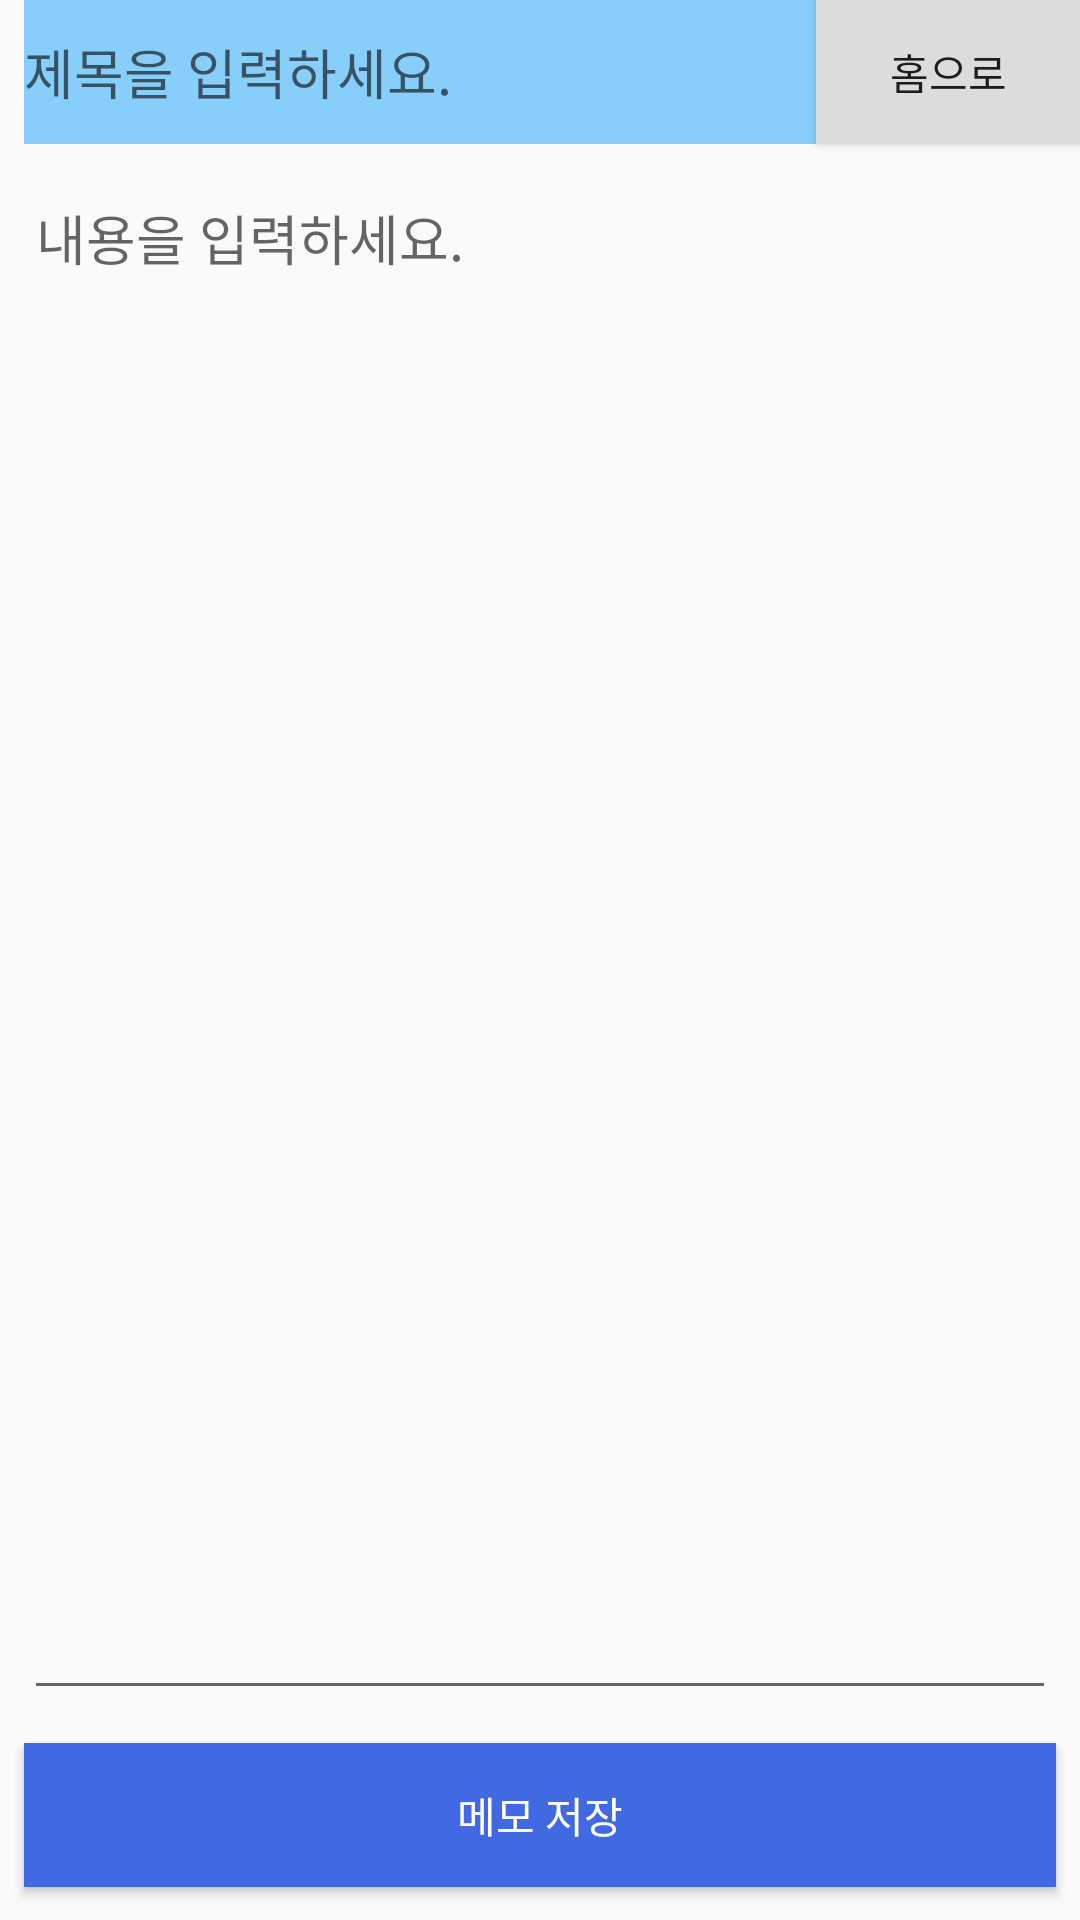

Here is an Android app screen rendered from its layout file. Give the layout XML and the strings, colors and styles it references.
<!-- AndroidManifest.xml: application theme Theme.MyAp -->
<!-- res/layout/activity_memo.xml -->
<?xml version="1.0" encoding="utf-8"?>
<androidx.constraintlayout.widget.ConstraintLayout xmlns:android="http://schemas.android.com/apk/res/android"
    xmlns:app="http://schemas.android.com/apk/res-auto"
    xmlns:tools="http://schemas.android.com/tools"
    android:layout_width="match_parent"
    android:layout_height="match_parent"
    tools:context=".memo">

    <EditText
        android:id="@+id/editText_title"
        android:layout_width="0dp"
        android:layout_height="wrap_content"
        android:layout_marginStart="8dp"
        android:background="@color/skyblue"
        android:ems="10"
        android:hint="@string/input_title"
        android:inputType="text"
        android:minHeight="48dp"

        app:layout_constraintEnd_toStartOf="@+id/backbutton"
        app:layout_constraintStart_toStartOf="parent"
        app:layout_constraintTop_toTopOf="parent" />

    <EditText
        android:id="@+id/editText_content"
        android:layout_width="0dp"
        android:layout_height="0dp"
        android:layout_marginStart="8dp"
        android:layout_marginTop="8dp"
        android:layout_marginEnd="8dp"
        android:layout_marginBottom="70dp"
        android:ems="10"
        android:gravity="top"
        android:hint="@string/input_content"
        android:inputType="textMultiLine"
        app:layout_constraintBottom_toBottomOf="parent"
        app:layout_constraintEnd_toEndOf="parent"
        app:layout_constraintStart_toStartOf="parent"
        app:layout_constraintTop_toBottomOf="@+id/editText_title" />

    <Button
        android:id="@+id/btnSave"
        android:background="@color/blue"
        android:textColor="@color/white"
        android:layout_width="0dp"
        android:layout_height="48dp"
        android:layout_marginStart="8dp"
        android:layout_marginEnd="8dp"
        android:text="@string/save"
        app:layout_constraintBottom_toBottomOf="parent"
        app:layout_constraintEnd_toEndOf="parent"
        app:layout_constraintHorizontal_bias="1.0"
        app:layout_constraintStart_toStartOf="parent"
        app:layout_constraintTop_toBottomOf="@id/editText_content" />

    <Button
        android:id="@+id/backbutton"
        android:layout_width="wrap_content"
        android:layout_height="wrap_content"
        android:layout_marginBottom="8dp"
        android:background="@color/gray"
        android:text="홈으로"
        app:layout_constraintBottom_toTopOf="@+id/editText_content"
        app:layout_constraintEnd_toEndOf="parent"
        app:layout_constraintTop_toTopOf="parent" />


</androidx.constraintlayout.widget.ConstraintLayout>
<!-- resources referenced by this layout -->
<resources>
  <color name="blue">#FF4169E1</color>
  <color name="gray">#FFDCDCDC</color>
  <color name="skyblue">#FF87CEFA</color>
  <color name="white">#FFFFFFFF</color>
  <string name="input_content">내용을 입력하세요.</string>
  <string name="input_title">제목을 입력하세요.</string>
  <string name="save">메모 저장</string>
  <style name="Theme.MyAp" parent="Theme.AppCompat.Light">
          
          <item name="colorPrimary">@color/skyblue</item>
          <item name="colorPrimaryVariant">@color/skyblue</item>
          <item name="colorOnPrimary">@color/skyblue</item>
          
          <item name="colorSecondary">@color/teal_200</item>
          <item name="colorSecondaryVariant">@color/teal_700</item>
          <item name="colorOnSecondary">@color/black</item>
          
          <item name="android:statusBarColor" tools:targetApi="l">?attr/colorPrimaryVariant</item>
          
      </style>
  <color name="teal_200">#FF03DAC5</color>
  <color name="teal_700">#FF018786</color>
  <color name="black">#FF000000</color>
</resources>
